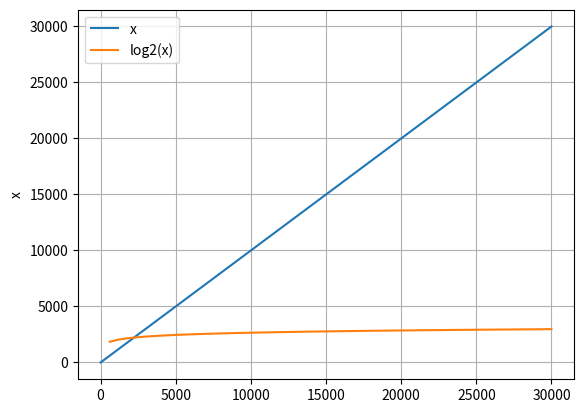

Write the Python code that produced this figure.
import matplotlib.pyplot as plt
import numpy as np


x = np.linspace(-1, 30000)

a = np.linspace(1, 1, len(x))
b = x
c = x**2
# d = 2**x
e = 200 * np.log2(x)

# plt.plot(x, a, label="1")
plt.plot(x, b, label="x")
# plt.plot(x, c, label="x^2")
# plt.plot(x, d, label="2^x")
plt.plot(x, e, label="log2(x)")
plt.grid(True)
plt.legend(loc="upper left")
plt.ylabel('y')
plt.ylabel('x')
plt.show()